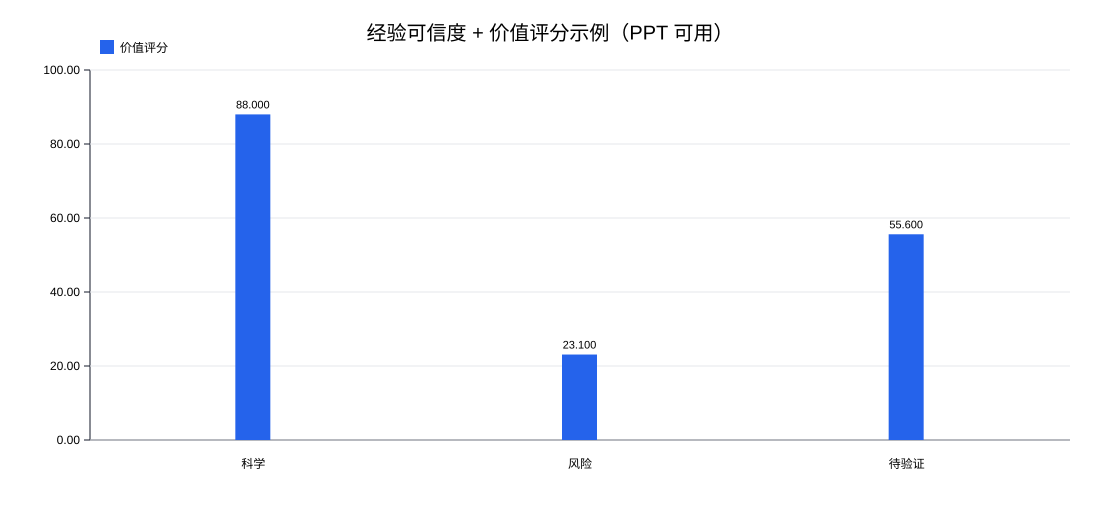

The table this chart was drawn from, first rows:
经验内容, 可信度分类, 安全等级, 价值评分（0-100）
宝宝哭闹轻拍后背安抚, 科学经验, 安全, 88.0
发烧用酒精擦身体降温, 风险经验, 高危, 23.1
听说喝点姜汤能退烧, 待验证经验, 中风险, 55.6
